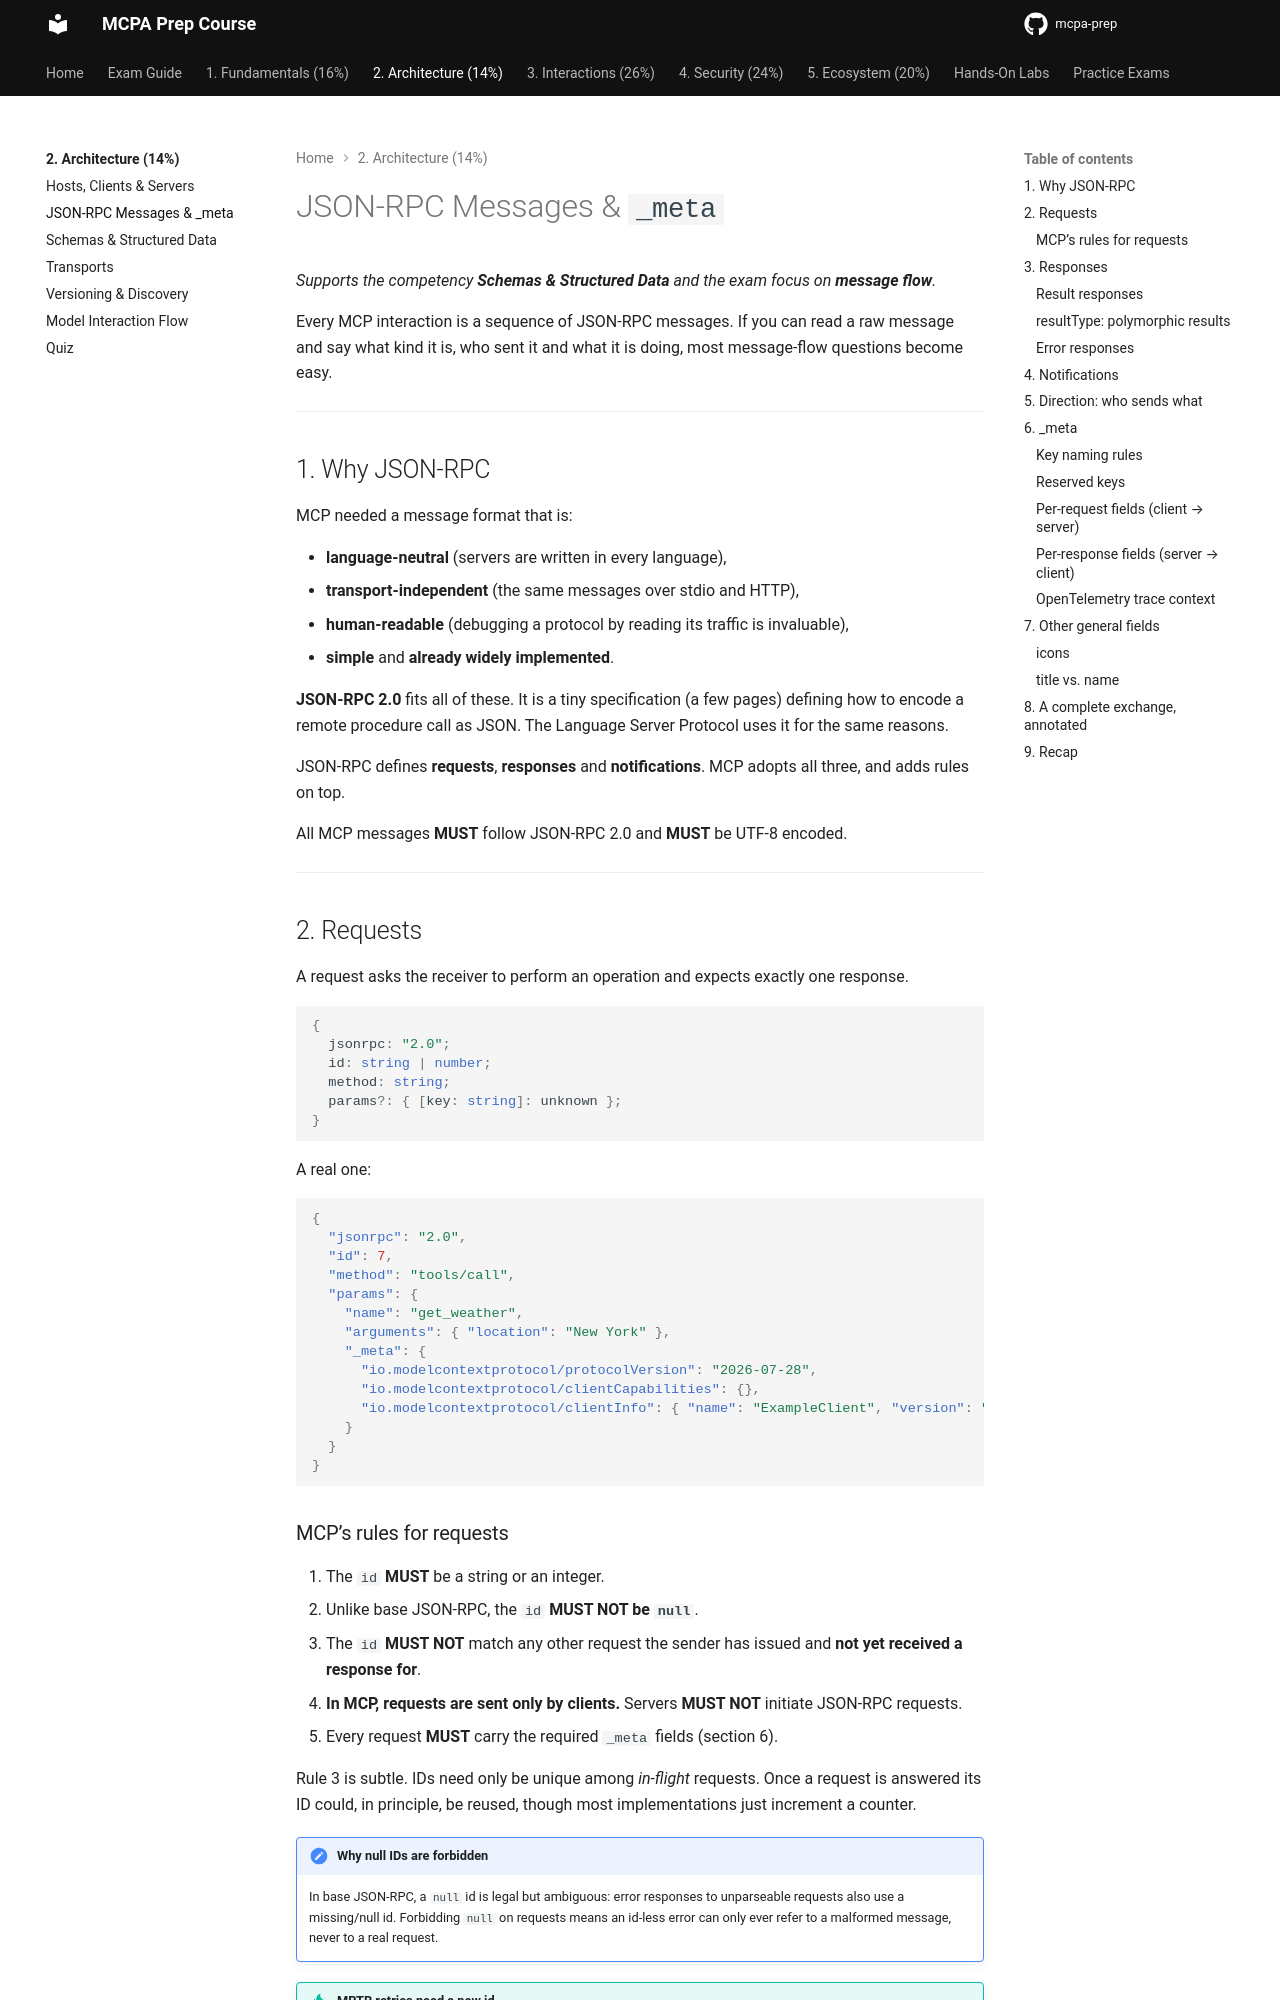

repository: alelapi/mcpa-prep · page: domain-2/messages/index.html · generator: mkdocs

# JSON-RPC Messages & `_meta`

*Supports the competency **Schemas & Structured Data** and the exam focus on **message flow**.*

Every MCP interaction is a sequence of JSON-RPC messages. If you can read a raw message and say
what kind it is, who sent it and what it is doing, most message-flow questions become easy.

---

## 1. Why JSON-RPC

MCP needed a message format that is:

- **language-neutral** (servers are written in every language),
- **transport-independent** (the same messages over stdio and HTTP),
- **human-readable** (debugging a protocol by reading its traffic is invaluable),
- **simple** and **already widely implemented**.

**JSON-RPC 2.0** fits all of these. It is a tiny specification (a few pages) defining how to encode
a remote procedure call as JSON. The Language Server Protocol uses it for the same reasons.

JSON-RPC defines **requests**, **responses** and **notifications**. MCP adopts all three, and adds
rules on top.

All MCP messages **MUST** follow JSON-RPC 2.0 and **MUST** be UTF-8 encoded.

---

## 2. Requests

A request asks the receiver to perform an operation and expects exactly one response.

```typescript
{
  jsonrpc: "2.0";
  id: string | number;
  method: string;
  params?: { [key: string]: unknown };
}
```

A real one:

```json
{
  "jsonrpc": "2.0",
  "id": 7,
  "method": "tools/call",
  "params": {
    "name": "get_weather",
    "arguments": { "location": "New York" },
    "_meta": {
      "io.modelcontextprotocol/protocolVersion": "2026-07-28",
      "io.modelcontextprotocol/clientCapabilities": {},
      "io.modelcontextprotocol/clientInfo": { "name": "ExampleClient", "version": "1.0.0" }
    }
  }
}
```

### MCP's rules for requests

1. The `id` **MUST** be a string or an integer.
2. Unlike base JSON-RPC, the `id` **MUST NOT be `null`**.
3. The `id` **MUST NOT** match any other request the sender has issued and **not yet received a
   response for**.
4. **In MCP, requests are sent only by clients.** Servers **MUST NOT** initiate JSON-RPC requests.
5. Every request **MUST** carry the required `_meta` fields (section 6).

Rule 3 is subtle. IDs need only be unique among *in-flight* requests. Once a request is answered its
ID could, in principle, be reused, though most implementations just increment a counter.

!!! note "Why null IDs are forbidden"
    In base JSON-RPC, a `null` id is legal but ambiguous: error responses to unparseable requests also
    use a missing/null id. Forbidding `null` on requests means an id-less error can only ever refer to a
    malformed message, never to a real request.

!!! tip "MRTR retries need a new id"
    A **Multi Round-Trip** retry is a brand-new request, so it **MUST** use a different `id` from the
    original, even though the method and arguments are the same.

---

## 3. Responses

A response answers a request. It carries the **same `id`** and exactly one of `result` or `error`.
